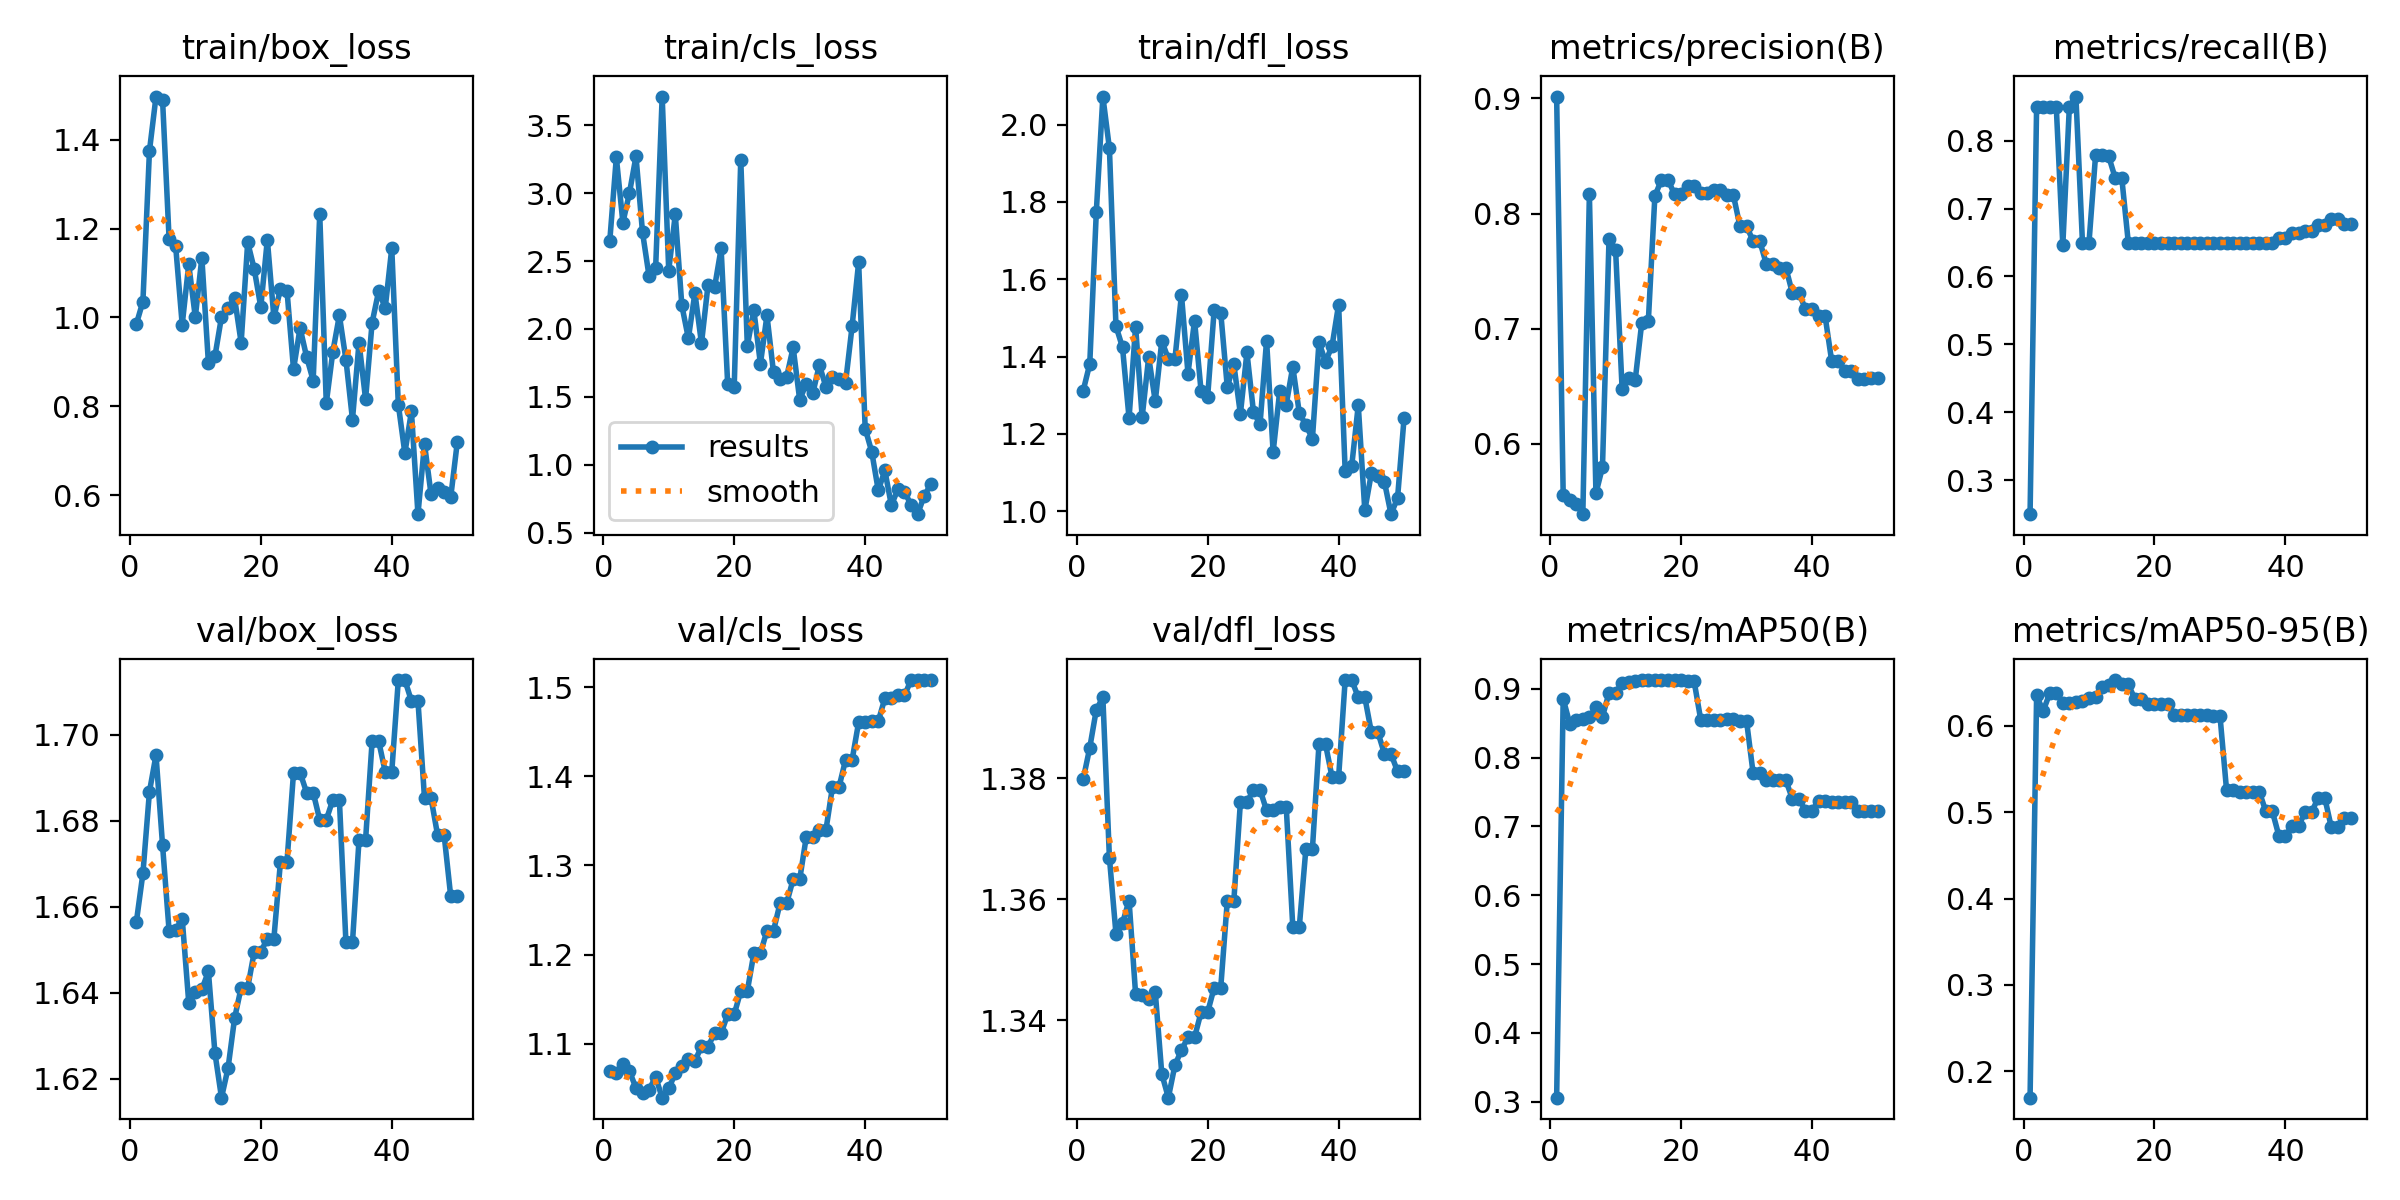

The file beside this chart, header and first rows:
epoch, time, train/box_loss, train/cls_loss, train/dfl_loss, metrics/precision(B), metrics/recall(B), metrics/mAP50(B), metrics/mAP50-95(B), val/box_loss, val/cls_loss, val/dfl_loss, lr/pg0, lr/pg1, lr/pg2
1, 40.02, 0.9852, 2.649, 1.312, 0.9017, 0.25, 0.3059, 0.1694, 1.656, 1.07, 1.38, 0, 0, 0
2, 44.4, 1.036, 3.263, 1.381, 0.5559, 0.85, 0.8855, 0.6352, 1.668, 1.068, 1.385, 1.16644e-06, 1.16644e-06, 1.16644e-06
3, 47.06, 1.375, 2.782, 1.774, 0.551, 0.85, 0.8496, 0.6171, 1.687, 1.077, 1.391, 2.28575e-06, 2.28575e-06, 2.28575e-06
4, 49.72, 1.497, 3, 2.072, 0.5481, 0.85, 0.8544, 0.6377, 1.695, 1.069, 1.393, 3.35794e-06, 3.35794e-06, 3.35794e-06
5, 52.41, 1.49, 3.27, 1.939, 0.539, 0.85, 0.8556, 0.6381, 1.674, 1.05, 1.367, 4.38301e-06, 4.38301e-06, 4.38301e-06
6, 58.02, 1.176, 2.71, 1.479, 0.8167, 0.6461, 0.8588, 0.6262, 1.654, 1.045, 1.354, 5.36095e-06, 5.36095e-06, 5.36095e-06
7, 60.64, 1.161, 2.388, 1.424, 0.5571, 0.85, 0.873, 0.6262, 1.655, 1.049, 1.356, 6.29177e-06, 6.29177e-06, 6.29177e-06
8, 63.13, 0.9837, 2.447, 1.241, 0.5799, 0.8649, 0.8596, 0.6278, 1.657, 1.063, 1.36, 7.17546e-06, 7.17546e-06, 7.17546e-06
9, 66, 1.12, 3.71, 1.477, 0.7783, 0.65, 0.8944, 0.6293, 1.638, 1.04, 1.344, 8.01203e-06, 8.01203e-06, 8.01203e-06
10, 68.82, 1.001, 2.43, 1.243, 0.7687, 0.65, 0.8945, 0.6326, 1.64, 1.05, 1.344, 8.80148e-06, 8.80148e-06, 8.80148e-06
11, 73.14, 1.134, 2.842, 1.399, 0.6474, 0.7782, 0.9085, 0.6334, 1.641, 1.067, 1.343, 9.5438e-06, 9.5438e-06, 9.5438e-06
12, 77.29, 0.8974, 2.174, 1.284, 0.6575, 0.7791, 0.9095, 0.6447, 1.645, 1.075, 1.345, 1.0239e-05, 1.0239e-05, 1.0239e-05
13, 81.24, 0.9127, 1.931, 1.44, 0.6556, 0.777, 0.9118, 0.6475, 1.626, 1.083, 1.331, 1.08871e-05, 1.08871e-05, 1.08871e-05
14, 85.92, 1.001, 2.265, 1.394, 0.7054, 0.7451, 0.9129, 0.653, 1.616, 1.081, 1.327, 1.1488e-05, 1.1488e-05, 1.1488e-05
15, 89.91, 1.021, 1.894, 1.392, 0.7065, 0.7456, 0.9127, 0.6486, 1.623, 1.097, 1.333, 1.20418e-05, 1.20418e-05, 1.20418e-05
16, 94.02, 1.043, 2.324, 1.56, 0.8152, 0.65, 0.9128, 0.6479, 1.634, 1.097, 1.335, 1.25486e-05, 1.25486e-05, 1.25486e-05
17, 97.46, 0.9432, 2.306, 1.356, 0.8294, 0.65, 0.9128, 0.6312, 1.641, 1.112, 1.337, 1.30081e-05, 1.30081e-05, 1.30081e-05
18, 100.1, 1.169, 2.592, 1.493, 0.8294, 0.65, 0.9128, 0.6312, 1.641, 1.112, 1.337, 1.34206e-05, 1.34206e-05, 1.34206e-05
19, 104.5, 1.109, 1.597, 1.31, 0.8167, 0.65, 0.9124, 0.6256, 1.65, 1.133, 1.341, 1.37859e-05, 1.37859e-05, 1.37859e-05
20, 107.1, 1.023, 1.576, 1.296, 0.8167, 0.65, 0.9124, 0.6256, 1.65, 1.133, 1.341, 1.41041e-05, 1.41041e-05, 1.41041e-05
21, 111.1, 1.175, 3.246, 1.521, 0.8241, 0.65, 0.9108, 0.6258, 1.653, 1.159, 1.345, 1.43752e-05, 1.43752e-05, 1.43752e-05
22, 114.4, 1, 1.876, 1.514, 0.8241, 0.65, 0.9108, 0.6258, 1.653, 1.159, 1.345, 1.45992e-05, 1.45992e-05, 1.45992e-05
23, 118.4, 1.064, 2.137, 1.321, 0.8178, 0.65, 0.8553, 0.6131, 1.67, 1.201, 1.36, 1.4776e-05, 1.4776e-05, 1.4776e-05
24, 121.6, 1.06, 1.744, 1.38, 0.8178, 0.65, 0.8553, 0.6131, 1.67, 1.201, 1.36, 1.49057e-05, 1.49057e-05, 1.49057e-05
25, 126.7, 0.8832, 2.1, 1.252, 0.8203, 0.65, 0.8554, 0.613, 1.691, 1.227, 1.376, 1.49883e-05, 1.49883e-05, 1.49883e-05
26, 130, 0.9764, 1.68, 1.411, 0.8203, 0.65, 0.8554, 0.613, 1.691, 1.227, 1.376, 1.50238e-05, 1.50238e-05, 1.50238e-05
27, 133.9, 0.9108, 1.631, 1.257, 0.8158, 0.65, 0.8556, 0.6128, 1.687, 1.258, 1.378, 1.50121e-05, 1.50121e-05, 1.50121e-05
28, 137.5, 0.8579, 1.646, 1.225, 0.8158, 0.65, 0.8556, 0.6128, 1.687, 1.258, 1.378, 1.49533e-05, 1.49533e-05, 1.49533e-05
29, 141.4, 1.233, 1.864, 1.441, 0.7889, 0.65, 0.8533, 0.6116, 1.68, 1.284, 1.375, 1.48474e-05, 1.48474e-05, 1.48474e-05
30, 144.2, 0.8072, 1.478, 1.153, 0.7889, 0.65, 0.8533, 0.6116, 1.68, 1.284, 1.375, 1.46944e-05, 1.46944e-05, 1.46944e-05
31, 148, 0.9225, 1.598, 1.31, 0.7765, 0.65, 0.7776, 0.526, 1.685, 1.332, 1.375, 1.44942e-05, 1.44942e-05, 1.44942e-05
32, 150.9, 1.005, 1.527, 1.276, 0.7765, 0.65, 0.7776, 0.526, 1.685, 1.332, 1.375, 1.42469e-05, 1.42469e-05, 1.42469e-05
33, 156.1, 0.905, 1.735, 1.374, 0.7567, 0.65, 0.7673, 0.5237, 1.652, 1.34, 1.355, 1.39525e-05, 1.39525e-05, 1.39525e-05
34, 158.9, 0.7701, 1.575, 1.254, 0.7567, 0.65, 0.7673, 0.5237, 1.652, 1.34, 1.355, 1.3611e-05, 1.3611e-05, 1.3611e-05
35, 163.9, 0.9432, 1.648, 1.223, 0.753, 0.65, 0.7672, 0.5239, 1.676, 1.388, 1.368, 1.32223e-05, 1.32223e-05, 1.32223e-05
36, 168.1, 0.8159, 1.63, 1.187, 0.753, 0.65, 0.7672, 0.5239, 1.676, 1.388, 1.368, 1.27866e-05, 1.27866e-05, 1.27866e-05
37, 176, 0.9883, 1.604, 1.437, 0.731, 0.65, 0.74, 0.5009, 1.698, 1.418, 1.386, 1.23036e-05, 1.23036e-05, 1.23036e-05
38, 181.1, 1.059, 2.02, 1.386, 0.731, 0.65, 0.74, 0.5009, 1.698, 1.418, 1.386, 1.17736e-05, 1.17736e-05, 1.17736e-05
39, 188.4, 1.021, 2.49, 1.428, 0.717, 0.6569, 0.7231, 0.4725, 1.691, 1.461, 1.38, 1.11965e-05, 1.11965e-05, 1.11965e-05
40, 193, 1.156, 1.267, 1.534, 0.717, 0.6569, 0.7231, 0.4725, 1.691, 1.461, 1.38, 1.05722e-05, 1.05722e-05, 1.05722e-05
41, 200, 0.8037, 1.097, 1.104, 0.7108, 0.6634, 0.7375, 0.484, 1.713, 1.462, 1.396, 9.9008e-06, 9.9008e-06, 9.9008e-06
42, 204.1, 0.6946, 0.8125, 1.117, 0.7108, 0.6634, 0.7375, 0.484, 1.713, 1.462, 1.396, 9.18228e-06, 9.18228e-06, 9.18228e-06
43, 211.2, 0.7882, 0.9599, 1.274, 0.672, 0.6667, 0.7363, 0.5002, 1.708, 1.487, 1.393, 8.41663e-06, 8.41663e-06, 8.41663e-06
44, 214.9, 0.557, 0.7023, 1.002, 0.672, 0.6667, 0.7363, 0.5002, 1.708, 1.487, 1.393, 7.60386e-06, 7.60386e-06, 7.60386e-06
45, 220.5, 0.7152, 0.8235, 1.098, 0.6635, 0.6764, 0.7362, 0.5167, 1.685, 1.491, 1.388, 6.74397e-06, 6.74397e-06, 6.74397e-06
46, 225.5, 0.6015, 0.8021, 1.091, 0.6635, 0.6764, 0.7362, 0.5167, 1.685, 1.491, 1.388, 5.83695e-06, 5.83695e-06, 5.83695e-06
47, 232.5, 0.6159, 0.7072, 1.076, 0.6568, 0.6849, 0.7225, 0.4824, 1.677, 1.508, 1.384, 4.88281e-06, 4.88281e-06, 4.88281e-06
48, 237.4, 0.6071, 0.6379, 0.9924, 0.6568, 0.6849, 0.7225, 0.4824, 1.677, 1.508, 1.384, 3.88154e-06, 3.88154e-06, 3.88154e-06
49, 244.8, 0.5951, 0.7708, 1.034, 0.6571, 0.6768, 0.7225, 0.4936, 1.662, 1.508, 1.381, 2.83315e-06, 2.83315e-06, 2.83315e-06
50, 249.7, 0.7185, 0.857, 1.242, 0.6571, 0.6768, 0.7225, 0.4936, 1.662, 1.508, 1.381, 1.73764e-06, 1.73764e-06, 1.73764e-06
